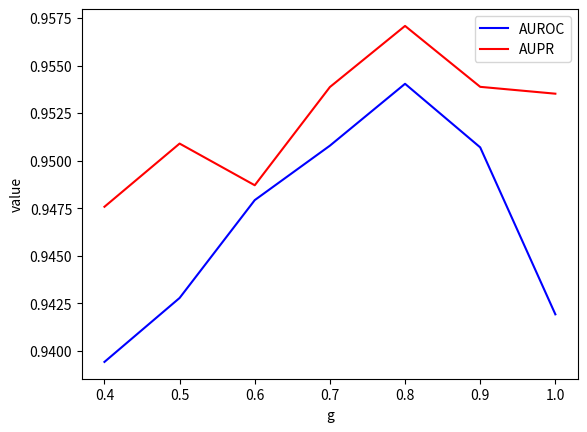

This figure's Python source:
import numpy as np
import matplotlib as mpl
import matplotlib.pyplot as plt

a=[0.4,0.5,0.6,0.7,0.8,0.9,1]
b=[0.93943,0.94279,0.94793,0.95079,0.95404,0.95070,0.94193]

c=[0.4,0.5,0.6,0.7,0.8,0.9,1]
d=[0.94758,0.95090,0.94871,0.95387,0.95708,0.95388,0.95352]

# plt.title('Title')
plt.plot(a, b, color='blue', label='AUROC')
plt.plot(c, d, color='RED', label='AUPR')
plt.legend()  # 显示图例

plt.xlabel('g')
plt.ylabel('value')
plt.savefig("test.jpg")
